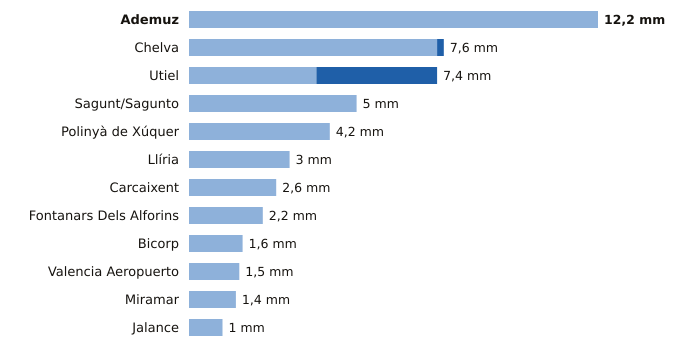

The table this chart was drawn from, first rows:
estacion, provincia, indicativo, mm_6_dias_anteriores, mm_hoy, mm_7_dias, horas_de_hoy
Ademuz, Valencia, 8381X, 12.2, 0.0, 12.2, 9
Chelva, Valencia, 8395X, 7.4, 0.2, 7.6, 12
Utiel, Valencia, 8309X, 3.8, 3.6, 7.4, 12
Sagunt/Sagunto, Valencia, 8446Y, 5.0, 0.0, 5.0, 9
Polinyà de Xúquer, Valencia, 8325X, 4.2, 0.0, 4.2, 12
Llíria, Valencia, 8409X, 3.0, 0.0, 3.0, 12
Carcaixent, Valencia, 8300X, 2.6, 0.0, 2.6, 10
Fontanars Dels Alforins, Valencia, 8005X, 2.2, 0.0, 2.2, 11
Bicorp, Valencia, 8270X, 1.6, 0.0, 1.6, 11
Valencia Aeropuerto, Valencia, 8414A, 1.5, 0.0, 1.5, 12
Miramar, Valencia, 8058Y, 1.4, 0.0, 1.4, 12
Jalance, Valencia, 8193E, 1.0, 0.0, 1.0, 9
